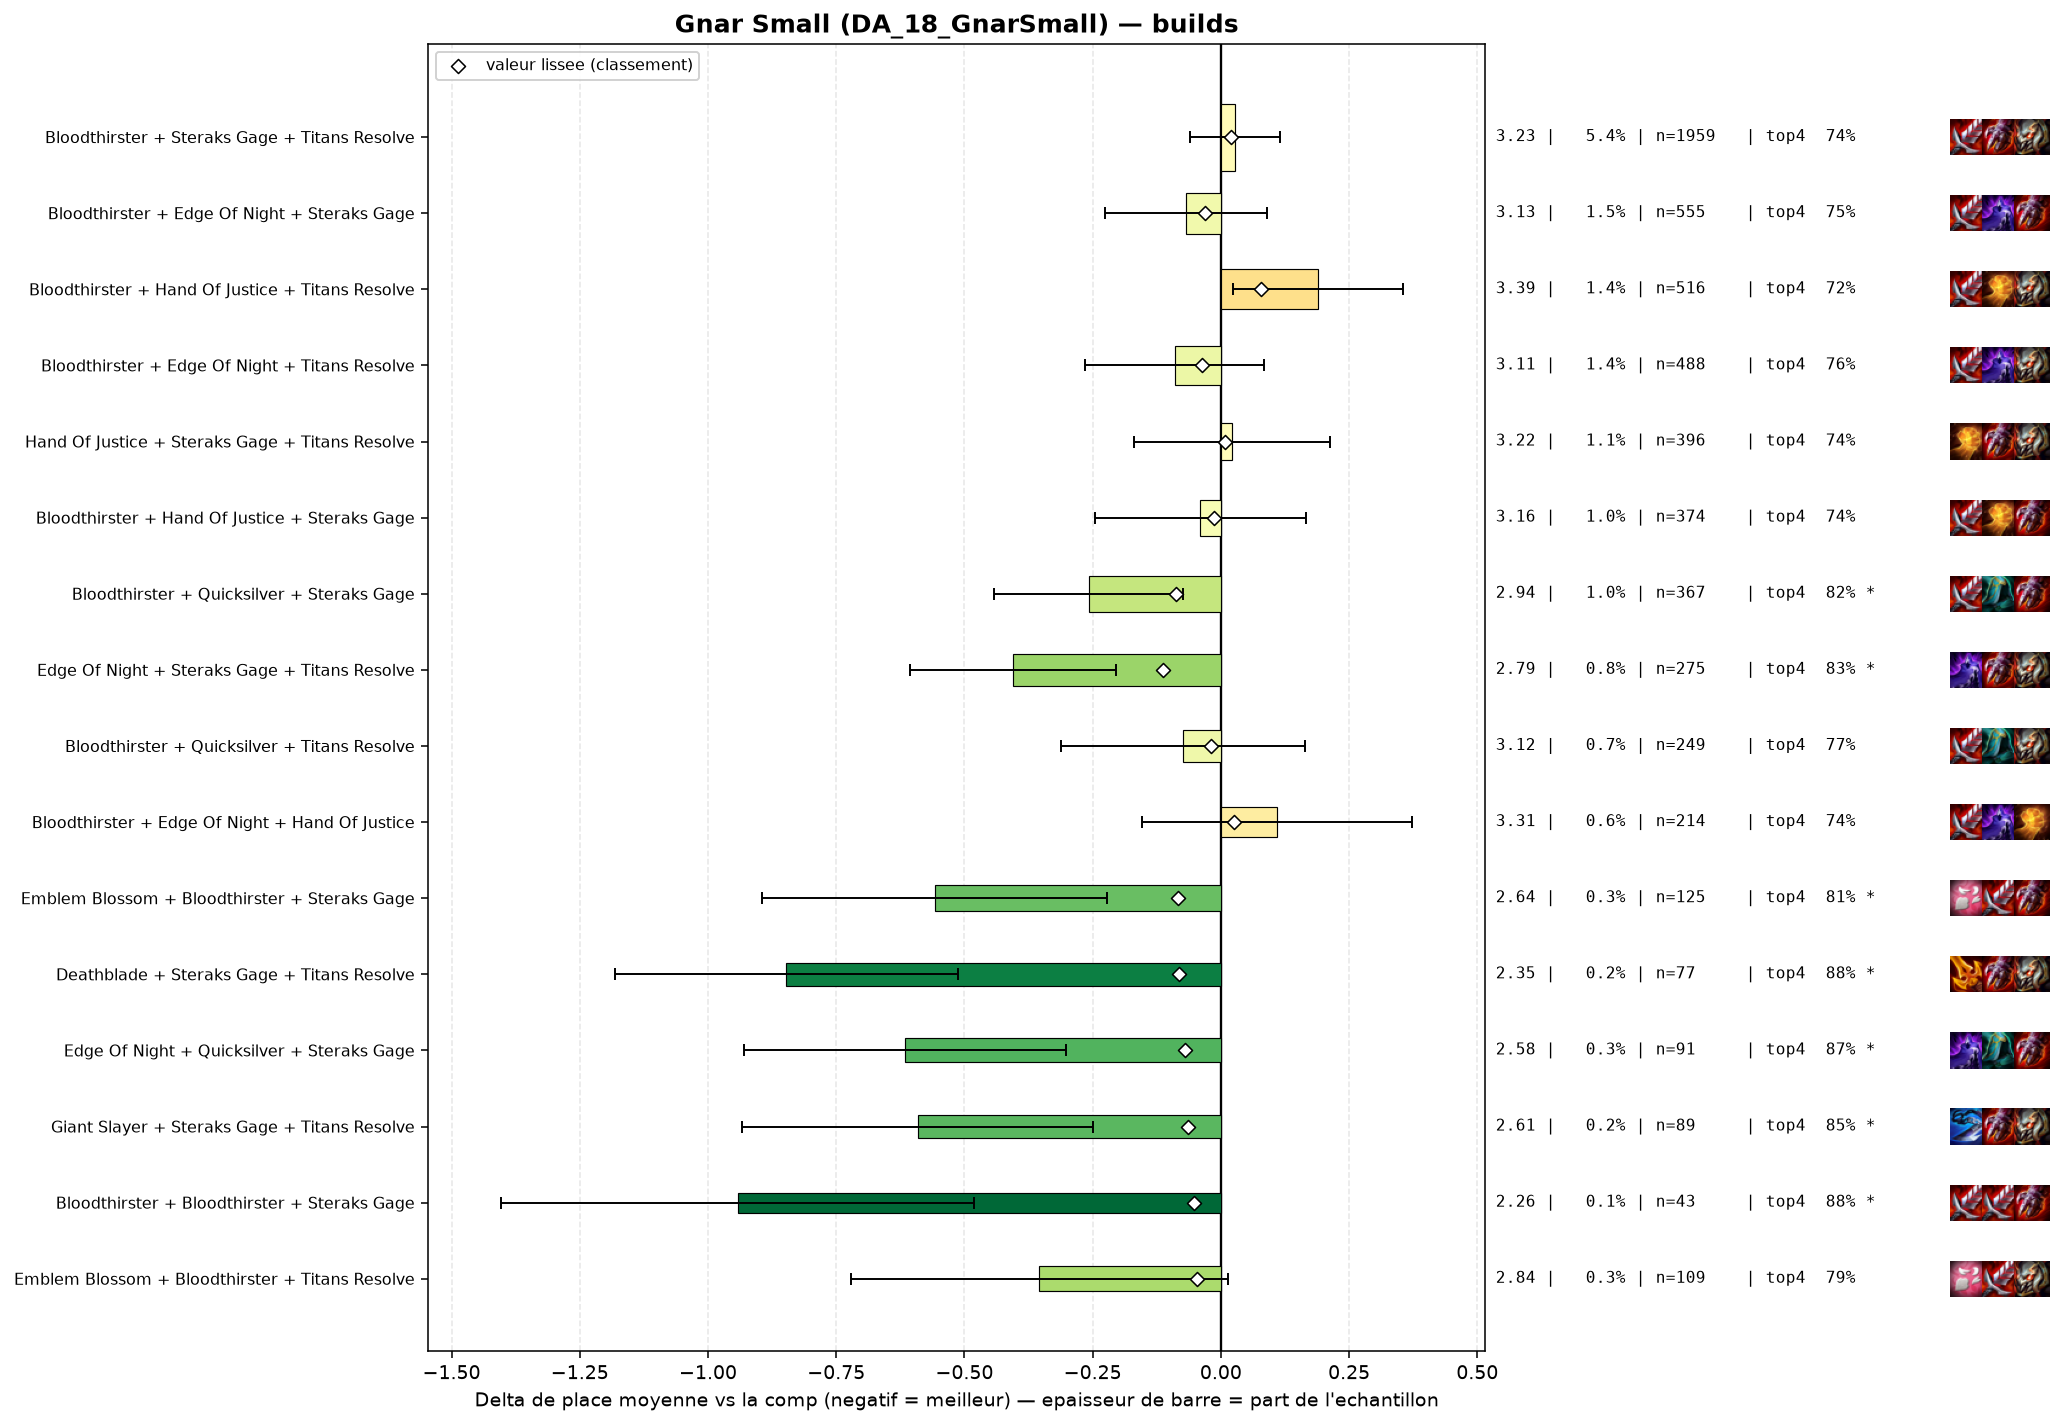

Values plotted in this chart, from the file beside it:
group, label, n, share, avg_place, shrunk_avg, score, d_avg, d_avg_pess, impact, d_top4, win, top2, top4, sd, z, p, significant
populaire, Edge Of Night + Steraks Gage + Titans Re…, 275, 0.007648, 2.793, 3.086, -0.112, -0.405, -0.204, 0.0009, 0.0827, 0.2836, 0.5127, 0.8327, 1.694, -3.95, 8e-05, True
populaire, Bloodthirster + Quicksilver + Steraks Ga…, 367, 0.01021, 2.94, 3.111, -0.087, -0.258, -0.073, 0.0009, 0.0702, 0.2425, 0.4905, 0.8202, 1.794, -2.74, 0.00615, True
pepite, Emblem Blossom + Bloodthirster + Steraks…, 125, 0.003476, 2.64, 3.115, -0.083, -0.558, -0.222, 0.0003, 0.058, 0.4, 0.616, 0.808, 1.912, -3.26, 0.00112, True
pepite, Deathblade + Steraks Gage + Titans Resol…, 77, 0.002141, 2.351, 3.116, -0.082, -0.847, -0.513, 0.0002, 0.1331, 0.3636, 0.6623, 0.8831, 1.493, -4.97, 0.0, True
pepite, Edge Of Night + Quicksilver + Steraks Ga…, 91, 0.002531, 2.582, 3.129, -0.069, -0.616, -0.301, 0.0002, 0.1182, 0.2418, 0.5934, 0.8681, 1.527, -3.84, 0.00012, True
pepite, Giant Slayer + Steraks Gage + Titans Res…, 89, 0.002475, 2.607, 3.133, -0.065, -0.591, -0.249, 0.0002, 0.104, 0.2809, 0.6067, 0.8539, 1.646, -3.38, 0.00072, True
pepite, Bloodthirster + Bloodthirster + Steraks …, 43, 0.001196, 2.256, 3.145, -0.053, -0.942, -0.481, 0.0001, 0.1337, 0.3953, 0.7209, 0.8837, 1.542, -4.0, 6e-05, True
pepite, Emblem Blossom + Bloodthirster + Titans …, 109, 0.003031, 2.844, 3.151, -0.047, -0.354, 0.0, 0.0001, 0.039, 0.3486, 0.5321, 0.789, 1.95, -1.89, 0.05836, False
, Edge Of Night + Giant Slayer + Steraks G…, 65, 0.001808, 2.631, 3.151, -0.047, -0.567, -0.161, 0.0001, 0.0962, 0.3077, 0.6, 0.8462, 1.669, -2.74, 0.00621, True
, Bloodthirster + Steraks Gage + Steraks G…, 129, 0.003588, 2.899, 3.153, -0.045, -0.299, 0.0, 0.0002, 0.0562, 0.2946, 0.5116, 0.8062, 1.817, -1.86, 0.06222, False
, Steraks Gage + Titans Resolve + Titans R…, 59, 0.001641, 2.61, 3.153, -0.045, -0.588, -0.175, 0.0001, 0.1314, 0.2542, 0.5932, 0.8814, 1.616, -2.79, 0.00525, True
, Hand Of Justice + Quicksilver + Steraks …, 123, 0.003421, 2.894, 3.154, -0.044, -0.304, -0.001, 0.0002, 0.1037, 0.2276, 0.5041, 0.8537, 1.71, -1.97, 0.04931, False
, Bloodthirster + Edge Of Night + Strikers…, 40, 0.001112, 2.425, 3.157, -0.041, -0.773, -0.357, 0.0, 0.175, 0.275, 0.675, 0.925, 1.34, -3.65, 0.00027, True
, Edge Of Night + Hand Of Justice + Quicks…, 88, 0.002447, 2.83, 3.158, -0.04, -0.369, -0.013, 0.0001, 0.0796, 0.2727, 0.5, 0.8295, 1.7, -2.03, 0.04237, False
, Deathblade + Hand Of Justice + Steraks G…, 60, 0.001669, 2.717, 3.161, -0.037, -0.481, -0.001, 0.0001, 0.0667, 0.35, 0.6, 0.8167, 1.898, -1.96, 0.04967, False
populaire, Bloodthirster + Edge Of Night + Titans R…, 488, 0.01357, 3.109, 3.162, -0.036, -0.089, 0.0, 0.0005, 0.0144, 0.252, 0.4734, 0.7643, 1.949, -1.01, 0.3137, False
, Bloodthirster + Deathblade + Edge Of Nig…, 73, 0.00203, 2.808, 3.162, -0.036, -0.39, 0.0, 0.0001, 0.0719, 0.2877, 0.5205, 0.8219, 1.803, -1.85, 0.065, False
, Giant Slayer + Hand Of Justice + Titans …, 71, 0.001975, 2.803, 3.163, -0.036, -0.395, 0.0, 0.0001, 0.081, 0.2676, 0.5493, 0.831, 1.781, -1.87, 0.0618, False
, Bloodthirster + Steraks Gage + Strikers …, 64, 0.00178, 2.766, 3.163, -0.035, -0.432, -0.008, 0.0001, 0.0781, 0.25, 0.5781, 0.8281, 1.73, -2.0, 0.04573, False
, Emblem Blossom + Steraks Gage + Titans R…, 54, 0.001502, 2.722, 3.165, -0.033, -0.476, 0.0, 0.0, 0.0834, 0.3333, 0.6111, 0.8333, 1.929, -1.81, 0.07001, False
, Edge Of Night + Giant Slayer + Titans Re…, 54, 0.001502, 2.722, 3.165, -0.033, -0.476, -0.012, 0.0, 0.0463, 0.3519, 0.537, 0.7963, 1.736, -2.01, 0.04424, False
, Bloodthirster + Hand Of Justice + Quicks…, 123, 0.003421, 2.976, 3.166, -0.032, -0.222, 0.0, 0.0001, 0.0386, 0.2195, 0.5366, 0.7886, 1.828, -1.35, 0.1779, False
, Bloodthirster + Deathblade + Titans Reso…, 117, 0.003254, 2.966, 3.166, -0.032, -0.232, 0.0, 0.0001, 0.0534, 0.2564, 0.5043, 0.8034, 1.908, -1.31, 0.1886, False
, Quicksilver + Steraks Gage + Titans Reso…, 105, 0.00292, 2.952, 3.167, -0.031, -0.246, 0.0, 0.0001, 0.0119, 0.2667, 0.5238, 0.7619, 1.843, -1.36, 0.1727, False
, Bloodthirster + Giant Slayer + Quicksilv…, 61, 0.001696, 2.803, 3.167, -0.031, -0.395, 0.0, 0.0001, 0.0861, 0.2623, 0.5246, 0.8361, 1.687, -1.83, 0.06792, False
, Edge Of Night + Infinity Edge + Steraks …, 56, 0.001557, 2.768, 3.167, -0.031, -0.43, 0.0, 0.0, 0.0893, 0.3036, 0.5357, 0.8393, 1.722, -1.87, 0.06174, False
populaire, Bloodthirster + Edge Of Night + Steraks …, 555, 0.01544, 3.13, 3.168, -0.03, -0.068, 0.0, 0.0005, -0.0004, 0.245, 0.4721, 0.7495, 1.88, -0.85, 0.3955, False
, Edge Of Night + Quicksilver + Titans Res…, 55, 0.00153, 2.782, 3.168, -0.03, -0.416, 0.0, 0.0, 0.0864, 0.2364, 0.5636, 0.8364, 1.734, -1.78, 0.07531, False
, Emblem Executioner + Bloodthirster + Ste…, 69, 0.001919, 2.87, 3.169, -0.029, -0.329, 0.0, 0.0001, 0.0181, 0.3478, 0.5072, 0.7681, 1.926, -1.42, 0.1568, False
, Bloodthirster + Giant Slayer + Steraks G…, 189, 0.005256, 3.069, 3.171, -0.027, -0.129, 0.0, 0.0001, 0.0384, 0.1905, 0.4656, 0.7884, 1.715, -1.03, 0.3017, False
, Bloodthirster + Deathblade + Steraks Gag…, 116, 0.003226, 3.009, 3.172, -0.026, -0.189, 0.0, 0.0001, 0.0345, 0.2241, 0.5345, 0.7845, 1.928, -1.06, 0.2906, False
, Bloodthirster + Titans Resolve + Titans …, 103, 0.002865, 2.99, 3.172, -0.026, -0.208, 0.0, 0.0001, 0.0558, 0.2427, 0.5146, 0.8058, 1.888, -1.12, 0.2646, False
, Bloodthirster + Steraks Gage + Warmogs A…, 42, 0.001168, 2.738, 3.173, -0.025, -0.46, 0.0, 0.0, 0.1072, 0.3095, 0.5952, 0.8571, 1.827, -1.63, 0.1029, False
, Emblem Hunter + Bloodthirster + Titans R…, 63, 0.001752, 2.905, 3.174, -0.024, -0.293, 0.0, 0.0, 0.0754, 0.3016, 0.5238, 0.8254, 1.933, -1.2, 0.2289, False
, Emblem Blossom + Bloodthirster + Edge Of…, 49, 0.001363, 2.816, 3.174, -0.024, -0.382, 0.0, 0.0, 0.0459, 0.3469, 0.5102, 0.7959, 1.837, -1.45, 0.1461, False
, Emblem Hunter + Steraks Gage + Titans Re…, 43, 0.001196, 2.791, 3.175, -0.023, -0.407, 0.0, 0.0, 0.064, 0.3488, 0.5116, 0.814, 1.85, -1.44, 0.1489, False
, Hand Of Justice + Last Whisper + Steraks…, 41, 0.00114, 2.78, 3.176, -0.023, -0.418, 0.0, 0.0, 0.1037, 0.2439, 0.5122, 0.8537, 1.616, -1.65, 0.09821, False
, Steraks Gage + Steraks Gage + Titans Res…, 66, 0.001836, 2.955, 3.178, -0.02, -0.244, 0.0, 0.0, 0.0076, 0.303, 0.4545, 0.7576, 1.77, -1.12, 0.2643, False
populaire, Bloodthirster + Quicksilver + Titans Res…, 249, 0.006925, 3.124, 3.179, -0.019, -0.074, 0.0, 0.0001, 0.0171, 0.241, 0.4739, 0.7671, 1.902, -0.61, 0.5431, False
, Bloodthirster + Deathblade + Hand Of Jus…, 53, 0.001474, 2.925, 3.179, -0.019, -0.274, 0.0, 0.0, 0.0613, 0.2642, 0.4906, 0.8113, 1.852, -1.07, 0.2825, False
, Hextech Gunblade + Steraks Gage + Titans…, 55, 0.00153, 2.945, 3.18, -0.018, -0.253, 0.0, 0.0, 0.0318, 0.2545, 0.5273, 0.7818, 1.813, -1.03, 0.3019, False
, Bloodthirster + Edge Of Night + Quicksil…, 139, 0.003866, 3.094, 3.181, -0.017, -0.105, 0.0, 0.0001, 0.0054, 0.3381, 0.4388, 0.7554, 1.971, -0.62, 0.5324, False
, Hand Of Justice + Infinity Edge + Titans…, 73, 0.00203, 3.014, 3.181, -0.017, -0.184, 0.0, 0.0, 0.0719, 0.2329, 0.4521, 0.8219, 1.74, -0.9, 0.3659, False
, Bloodthirster + Red Buff + Steraks Gage, 47, 0.001307, 2.915, 3.181, -0.017, -0.283, 0.0, 0.0, 0.0373, 0.2766, 0.5745, 0.7872, 1.966, -0.99, 0.3237, False
, Bloodthirster + Edge Of Night + Giant Sl…, 130, 0.003615, 3.092, 3.182, -0.016, -0.106, 0.0, 0.0001, 0.0654, 0.1769, 0.4769, 0.8154, 1.812, -0.66, 0.5066, False
populaire, Bloodthirster + Hand Of Justice + Sterak…, 374, 0.0104, 3.158, 3.184, -0.014, -0.04, 0.0, 0.0001, -0.0093, 0.2594, 0.4893, 0.7406, 2.021, -0.38, 0.701, False
, Bloodthirster + Bloodthirster + Titans R…, 59, 0.001641, 3.017, 3.184, -0.014, -0.181, 0.0, 0.0, 0.0297, 0.2542, 0.4407, 0.7797, 1.672, -0.83, 0.4059, False
, Infinity Edge + Steraks Gage + Titans Re…, 94, 0.002614, 3.106, 3.187, -0.011, -0.092, 0.0, 0.0, 0.0053, 0.2553, 0.4894, 0.7553, 2.029, -0.44, 0.6617, False
, Emblem Hunter + Bloodthirster + Steraks …, 74, 0.002058, 3.081, 3.187, -0.011, -0.117, 0.0, 0.0, -0.0202, 0.2568, 0.4595, 0.7297, 1.821, -0.55, 0.581, False
, Infinity Force + Bloodthirster + Titans …, 46, 0.001279, 3.022, 3.187, -0.011, -0.176, 0.0, 0.0, -0.0108, 0.2609, 0.5, 0.7391, 1.812, -0.66, 0.5095, False
, Bloodthirster + Giant Slayer + Infinity …, 49, 0.001363, 3.041, 3.188, -0.01, -0.157, 0.0, 0.0, -0.0561, 0.3061, 0.5306, 0.6939, 1.895, -0.58, 0.5615, False
, Bloodthirster + Infinity Edge + Quicksil…, 58, 0.001613, 3.086, 3.19, -0.008, -0.112, 0.0, 0.0, 0.0086, 0.2759, 0.431, 0.7586, 1.878, -0.45, 0.6504, False
, Last Whisper + Steraks Gage + Titans Res…, 45, 0.001251, 3.067, 3.19, -0.008, -0.131, 0.0, 0.0, -0.0611, 0.3556, 0.5556, 0.6889, 2.175, -0.41, 0.6854, False
, Hand Of Justice + Quicksilver + Titans R…, 84, 0.002336, 3.131, 3.191, -0.007, -0.067, 0.0, 0.0, 0.0238, 0.2262, 0.4762, 0.7738, 1.938, -0.32, 0.7512, False
, Hand Of Justice + Strikers Flail + Titan…, 50, 0.001391, 3.1, 3.192, -0.006, -0.098, 0.0, 0.0, 0.07, 0.24, 0.4, 0.82, 1.769, -0.39, 0.6953, False
, Giant Slayer + Hand Of Justice + Steraks…, 85, 0.002364, 3.153, 3.193, -0.005, -0.045, 0.0, 0.0, 0.0383, 0.1412, 0.4353, 0.7882, 1.759, -0.24, 0.8133, False
, Hand Of Justice + Infinity Edge + Sterak…, 86, 0.002392, 3.174, 3.196, -0.003, -0.024, 0.0, 0.0, 0.0291, 0.2209, 0.4419, 0.7791, 1.906, -0.11, 0.9085, False
, Bloodthirster + Hextech Gunblade + Stera…, 42, 0.001168, 3.143, 3.195, -0.003, -0.055, 0.0, 0.0, 0.0119, 0.1667, 0.4762, 0.7619, 1.833, -0.2, 0.8453, False
, Edge Of Night + Hand Of Justice + Sterak…, 206, 0.005729, 3.189, 3.196, -0.002, -0.009, 0.0, 0.0, -0.0073, 0.2136, 0.4563, 0.7427, 1.915, -0.07, 0.9479, False
, Bloodthirster + Edge Of Night + Infinity…, 93, 0.002586, 3.183, 3.196, -0.002, -0.015, 0.0, 0.0, 0.0027, 0.2473, 0.4624, 0.7527, 1.872, -0.08, 0.9374, False
... 35 more rows
